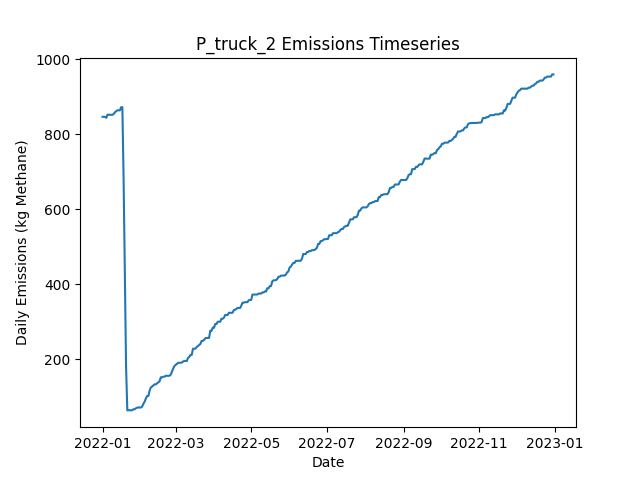

Values plotted in this chart, from the file beside it:
Date, Daily Emissions (Kg Methane), Daily Mitigable Emissions (Kg Methane), Daily Non-Mitigable Emissions (Kg Methan…, Daily Cost ($), Active Leaks, New Leaks, Leaks Repaired, Leaks Naturally Repaired, Leaks Tagged, Daily Repair Cost ($), Daily Natural Repair Cost ($), truck Deployment Cost ($), truck Sites flagged for Follow-Up, truck Leaks tagged for repair, truck Sites Visited, truck Travel Time (Minutes), truck Survey Time (Minutes), OGI_FU Deployment Cost ($), OGI_FU Sites flagged for Follow-Up, OGI_FU Leaks tagged for repair, OGI_FU Sites Visited, OGI_FU Travel Time (Minutes), OGI_FU Survey Time (Minutes)
2022-01-01, 846.6, 846.6, 0, 400, 332, 334, 0, 2, 0.00000, 0.00000, 400, 400, 0, , 10, 180, 270, 0.00000, , 0, 0, 0, 0
2022-01-02, 846.6, 846.6, 0, 400, 332, 1, 0, 1, 0.00000, 0.00000, 200, 400, 0, , 1, 20, 30, 0.00000, , 0, 0, 0, 0
2022-01-03, 846.6, 846.6, 0, 1000, 332, 1, 0, 1, 52, 0.00000, 200, 0.00000, 9, , 0, 0, 0, 1000, , 52, 3, 120, 360
2022-01-04, 844, 844, 0, 1000, 331, 0, 0, 1, 63, 0.00000, 200, 0.00000, 1, , 0, 0, 0, 1000, , 63, 3, 120, 360
2022-01-05, 852.2, 852.2, 0, 1000, 332, 1, 0, 0, 68, 0.00000, 0.00000, 0.00000, 0, , 0, 0, 0, 1000, , 68, 3, 120, 360
2022-01-06, 852.2, 852.2, 0, 500, 332, 0, 0, 0, 25, 0.00000, 0.00000, 0.00000, 0, , 0, 0, 0, 500, , 25, 1, 30, 120
2022-01-07, 852, 852, 0, 0.00000, 331, 0, 0, 1, 0.00000, 0.00000, 200, 0.00000, 0, , 0, 0, 0, 0.00000, , 0, 0, 0, 0
2022-01-08, 852, 852, 0, 0.00000, 331, 0, 0, 0, 0.00000, 0.00000, 0.00000, 0.00000, 0, , 0, 0, 0, 0.00000, , 0, 0, 0, 0
2022-01-09, 851.8, 851.8, 0, 0.00000, 330, 0, 0, 1, 0.00000, 0.00000, 200, 0.00000, 0, , 0, 0, 0, 0.00000, , 0, 0, 0, 0
2022-01-10, 854.2, 854.2, 0, 0.00000, 330, 1, 0, 1, 0.00000, 0.00000, 200, 0.00000, 0, , 0, 0, 0, 0.00000, , 0, 0, 0, 0
2022-01-11, 858.7, 858.7, 0, 0.00000, 331, 1, 0, 0, 0.00000, 0.00000, 0.00000, 0.00000, 0, , 0, 0, 0, 0.00000, , 0, 0, 0, 0
2022-01-12, 861.4, 861.4, 0, 0.00000, 332, 1, 0, 0, 0.00000, 0.00000, 0.00000, 0.00000, 0, , 0, 0, 0, 0.00000, , 0, 0, 0, 0
2022-01-13, 864.1, 864.1, 0, 0.00000, 333, 1, 0, 0, 0.00000, 0.00000, 0.00000, 0.00000, 0, , 0, 0, 0, 0.00000, , 0, 0, 0, 0
2022-01-14, 864.1, 864.1, 0, 0.00000, 333, 0, 0, 0, 0.00000, 0.00000, 0.00000, 0.00000, 0, , 0, 0, 0, 0.00000, , 0, 0, 0, 0
2022-01-15, 863.9, 863.9, 0, 0.00000, 332, 0, 0, 1, 0.00000, 0.00000, 200, 0.00000, 0, , 0, 0, 0, 0.00000, , 0, 0, 0, 0
2022-01-16, 872.1, 872.1, 0, 0.00000, 333, 1, 0, 0, 0.00000, 0.00000, 0.00000, 0.00000, 0, , 0, 0, 0, 0.00000, , 0, 0, 0, 0
2022-01-17, 872.1, 872.1, 0, 0.00000, 333, 0, 0, 0, 0.00000, 0.00000, 0.00000, 0.00000, 0, , 0, 0, 0, 0.00000, , 0, 0, 0, 0
2022-01-18, 680.6, 680.6, 0, 13600, 266, 1, 68, 0, 0.00000, 13600, 0.00000, 0.00000, 0, , 0, 0, 0, 0.00000, , 0, 0, 0, 0
2022-01-19, 425.2, 425.2, 0, 16600, 183, 0, 83, 0, 0.00000, 16600, 0.00000, 0.00000, 0, , 0, 0, 0, 0.00000, , 0, 0, 0, 0
2022-01-20, 178.8, 178.8, 0, 16600, 104, 4, 83, 0, 0.00000, 16600, 0.00000, 0.00000, 0, , 0, 0, 0, 0.00000, , 0, 0, 0, 0
2022-01-21, 63.91, 63.91, 0, 6000, 74, 1, 30, 1, 0.00000, 6000, 200, 0.00000, 0, , 0, 0, 0, 0.00000, , 0, 0, 0, 0
2022-01-22, 64.35, 64.35, 0, 0.00000, 75, 1, 0, 0, 0.00000, 0.00000, 0.00000, 0.00000, 0, , 0, 0, 0, 0.00000, , 0, 0, 0, 0
2022-01-23, 64.13, 64.13, 0, 0.00000, 74, 0, 0, 1, 0.00000, 0.00000, 200, 0.00000, 0, , 0, 0, 0, 0.00000, , 0, 0, 0, 0
2022-01-24, 64.13, 64.13, 0, 0.00000, 74, 0, 0, 0, 0.00000, 0.00000, 0.00000, 0.00000, 0, , 0, 0, 0, 0.00000, , 0, 0, 0, 0
2022-01-25, 64.35, 64.35, 0, 0.00000, 75, 1, 0, 0, 0.00000, 0.00000, 0.00000, 0.00000, 0, , 0, 0, 0, 0.00000, , 0, 0, 0, 0
2022-01-26, 67.03, 67.03, 0, 0.00000, 76, 1, 0, 0, 0.00000, 0.00000, 0.00000, 0.00000, 0, , 0, 0, 0, 0.00000, , 0, 0, 0, 0
2022-01-27, 67.03, 67.03, 0, 0.00000, 76, 0, 0, 0, 0.00000, 0.00000, 0.00000, 0.00000, 0, , 0, 0, 0, 0.00000, , 0, 0, 0, 0
2022-01-28, 69.72, 69.72, 0, 0.00000, 77, 1, 0, 0, 0.00000, 0.00000, 0.00000, 0.00000, 0, , 0, 0, 0, 0.00000, , 0, 0, 0, 0
2022-01-29, 71.28, 71.28, 0, 0.00000, 78, 1, 0, 0, 0.00000, 0.00000, 0.00000, 0.00000, 0, , 0, 0, 0, 0.00000, , 0, 0, 0, 0
2022-01-30, 71.95, 71.95, 0, 0.00000, 80, 2, 0, 0, 0.00000, 0.00000, 0.00000, 0.00000, 0, , 0, 0, 0, 0.00000, , 0, 0, 0, 0
2022-01-31, 71.5, 71.5, 0, 0.00000, 78, 0, 0, 2, 0.00000, 0.00000, 400, 0.00000, 0, , 0, 0, 0, 0.00000, , 0, 0, 0, 0
2022-02-01, 71.5, 71.5, 0, 0.00000, 78, 0, 0, 0, 0.00000, 0.00000, 0.00000, 0.00000, 0, , 0, 0, 0, 0.00000, , 0, 0, 0, 0
2022-02-02, 74.19, 74.19, 0, 0.00000, 79, 1, 0, 0, 0.00000, 0.00000, 0.00000, 0.00000, 0, , 0, 0, 0, 0.00000, , 0, 0, 0, 0
2022-02-03, 81.78, 81.78, 0, 0.00000, 82, 3, 0, 0, 0.00000, 0.00000, 0.00000, 0.00000, 0, , 0, 0, 0, 0.00000, , 0, 0, 0, 0
2022-02-04, 87.15, 87.15, 0, 0.00000, 84, 2, 0, 0, 0.00000, 0.00000, 0.00000, 0.00000, 0, , 0, 0, 0, 0.00000, , 0, 0, 0, 0
2022-02-05, 96.08, 96.08, 0, 0.00000, 87, 3, 0, 0, 0.00000, 0.00000, 0.00000, 0.00000, 0, , 0, 0, 0, 0.00000, , 0, 0, 0, 0
2022-02-06, 102.1, 102.1, 0, 0.00000, 88, 1, 0, 0, 0.00000, 0.00000, 0.00000, 0.00000, 0, , 0, 0, 0, 0.00000, , 0, 0, 0, 0
2022-02-07, 102.3, 102.3, 0, 0.00000, 89, 1, 0, 0, 0.00000, 0.00000, 0.00000, 0.00000, 0, , 0, 0, 0, 0.00000, , 0, 0, 0, 0
2022-02-08, 116.6, 116.6, 0, 0.00000, 91, 2, 0, 0, 0.00000, 0.00000, 0.00000, 0.00000, 0, , 0, 0, 0, 0.00000, , 0, 0, 0, 0
2022-02-09, 125.4, 125.4, 0, 0.00000, 93, 2, 0, 0, 0.00000, 0.00000, 0.00000, 0.00000, 0, , 0, 0, 0, 0.00000, , 0, 0, 0, 0
2022-02-10, 127.6, 127.6, 0, 0.00000, 93, 1, 0, 1, 0.00000, 0.00000, 200, 0.00000, 0, , 0, 0, 0, 0.00000, , 0, 0, 0, 0
2022-02-11, 130.3, 130.3, 0, 0.00000, 94, 1, 0, 0, 0.00000, 0.00000, 0.00000, 0.00000, 0, , 0, 0, 0, 0.00000, , 0, 0, 0, 0
2022-02-12, 133.4, 133.4, 0, 0.00000, 96, 2, 0, 0, 0.00000, 0.00000, 0.00000, 0.00000, 0, , 0, 0, 0, 0.00000, , 0, 0, 0, 0
2022-02-13, 133.4, 133.4, 0, 0.00000, 96, 0, 0, 0, 0.00000, 0.00000, 0.00000, 0.00000, 0, , 0, 0, 0, 0.00000, , 0, 0, 0, 0
2022-02-14, 136.1, 136.1, 0, 0.00000, 97, 1, 0, 0, 0.00000, 0.00000, 0.00000, 0.00000, 0, , 0, 0, 0, 0.00000, , 0, 0, 0, 0
2022-02-15, 138.8, 138.8, 0, 0.00000, 98, 1, 0, 0, 0.00000, 0.00000, 0.00000, 0.00000, 0, , 0, 0, 0, 0.00000, , 0, 0, 0, 0
2022-02-16, 141.2, 141.2, 0, 0.00000, 98, 1, 0, 1, 0.00000, 0.00000, 200, 0.00000, 0, , 0, 0, 0, 0.00000, , 0, 0, 0, 0
2022-02-17, 152.2, 152.2, 0, 0.00000, 100, 2, 0, 0, 0.00000, 0.00000, 0.00000, 0.00000, 0, , 0, 0, 0, 0.00000, , 0, 0, 0, 0
2022-02-18, 152.2, 152.2, 0, 0.00000, 100, 0, 0, 0, 0.00000, 0.00000, 0.00000, 0.00000, 0, , 0, 0, 0, 0.00000, , 0, 0, 0, 0
2022-02-19, 153.7, 153.7, 0, 0.00000, 101, 1, 0, 0, 0.00000, 0.00000, 0.00000, 0.00000, 0, , 0, 0, 0, 0.00000, , 0, 0, 0, 0
2022-02-20, 153.7, 153.7, 0, 0.00000, 101, 0, 0, 0, 0.00000, 0.00000, 0.00000, 0.00000, 0, , 0, 0, 0, 0.00000, , 0, 0, 0, 0
2022-02-21, 156.2, 156.2, 0, 0.00000, 101, 1, 0, 1, 0.00000, 0.00000, 200, 0.00000, 0, , 0, 0, 0, 0.00000, , 0, 0, 0, 0
2022-02-22, 156.2, 156.2, 0, 0.00000, 101, 0, 0, 0, 0.00000, 0.00000, 0.00000, 0.00000, 0, , 0, 0, 0, 0.00000, , 0, 0, 0, 0
2022-02-23, 156.2, 156.2, 0, 0.00000, 101, 0, 0, 0, 0.00000, 0.00000, 0.00000, 0.00000, 0, , 0, 0, 0, 0.00000, , 0, 0, 0, 0
2022-02-24, 156.2, 156.2, 0, 0.00000, 101, 0, 0, 0, 0.00000, 0.00000, 0.00000, 0.00000, 0, , 0, 0, 0, 0.00000, , 0, 0, 0, 0
2022-02-25, 158.9, 158.9, 0, 0.00000, 102, 1, 0, 0, 0.00000, 0.00000, 0.00000, 0.00000, 0, , 0, 0, 0, 0.00000, , 0, 0, 0, 0
2022-02-26, 167.1, 167.1, 0, 0.00000, 103, 1, 0, 0, 0.00000, 0.00000, 0.00000, 0.00000, 0, , 0, 0, 0, 0.00000, , 0, 0, 0, 0
2022-02-27, 175.2, 175.2, 0, 0.00000, 103, 1, 0, 1, 0.00000, 0.00000, 200, 0.00000, 0, , 0, 0, 0, 0.00000, , 0, 0, 0, 0
2022-02-28, 182.3, 182.3, 0, 0.00000, 105, 2, 0, 0, 0.00000, 0.00000, 0.00000, 0.00000, 0, , 0, 0, 0, 0.00000, , 0, 0, 0, 0
2022-03-01, 185, 185, 0, 0.00000, 106, 1, 0, 0, 0.00000, 0.00000, 0.00000, 0.00000, 0, , 0, 0, 0, 0.00000, , 0, 0, 0, 0
... 305 more rows
